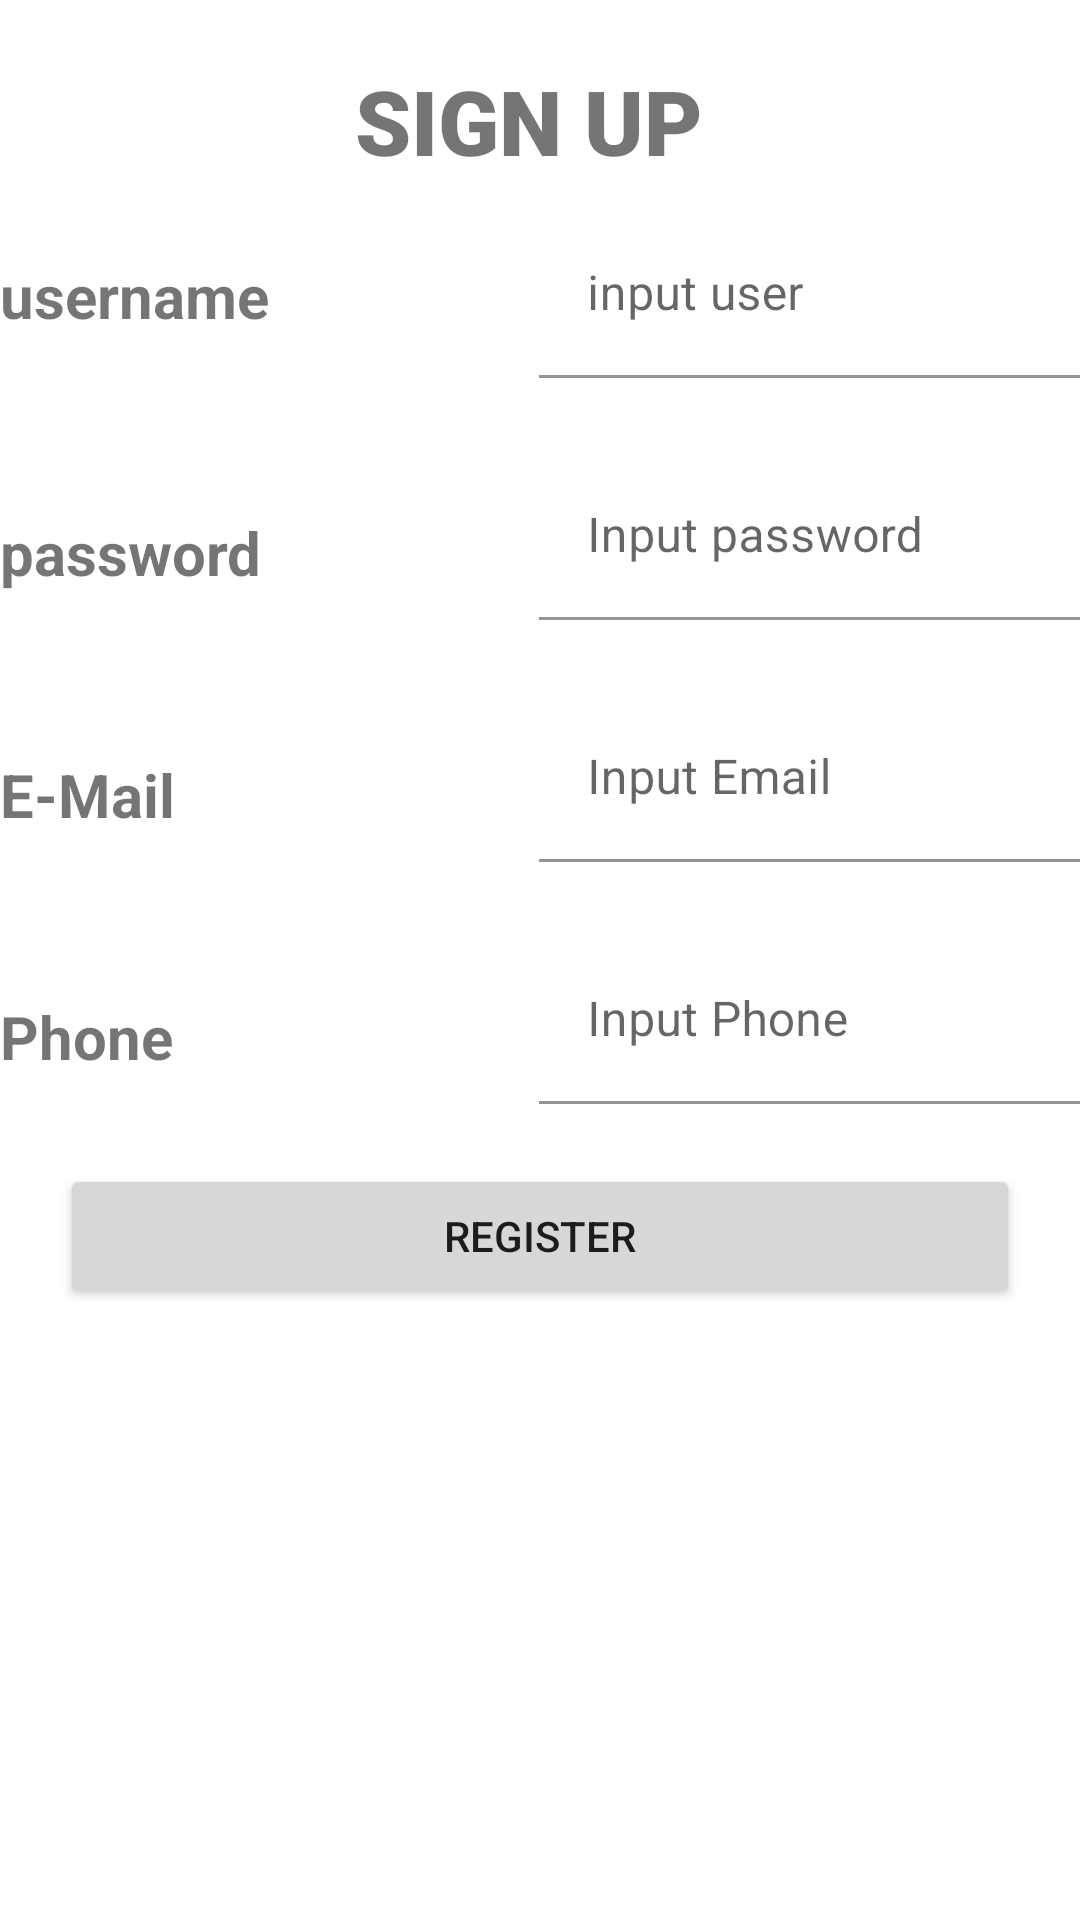

Layout XML and referenced resources for this Android screen:
<!-- AndroidManifest.xml: application theme Theme.HybridAppEddo -->
<!-- res/layout/activity_main.xml -->
<?xml version="1.0" encoding="utf-8"?>
<RelativeLayout xmlns:android="http://schemas.android.com/apk/res/android"
    xmlns:app="http://schemas.android.com/apk/res-auto"
    xmlns:tools="http://schemas.android.com/tools"
    android:layout_centerVertical="true"
    android:layout_width="match_parent"
    android:layout_height="wrap_content"
    tools:context=".activity.MainActivity">

    <TextView
        android:layout_marginTop="20dp"
        android:id="@+id/judul"
        android:layout_width="wrap_content"
        android:layout_height="wrap_content"
        android:text="SIGN UP "
        android:textSize="30dp"
        android:textStyle="bold"
        android:fontFamily="sans-serif-black"
        android:layout_centerHorizontal="true"

        />

    <TableLayout
        android:layout_below="@+id/judul"
        android:id="@+id/table"
        android:layout_width="match_parent"
        android:layout_height="wrap_content">
        <TableRow>
            <TextView
                android:textStyle="bold"
                android:layout_marginTop="5dp"
                android:layout_width="wrap_content"
                android:layout_height="wrap_content"
                android:text="username"
                android:textSize="20dp"
                />

            <com.google.android.material.textfield.TextInputLayout
                android:layout_width="wrap_content"
                android:layout_height="wrap_content">

            <EditText
                android:background="@color/white"
                android:hint="input user"
                android:id="@+id/user"
                android:layout_marginTop="10dp"
                android:layout_marginLeft="90dp"
                android:layout_width="250sp"
                android:inputType="text"
                android:layout_height="wrap_content"/>
            </com.google.android.material.textfield.TextInputLayout>
        </TableRow>
        <TableRow>
            <TextView
                android:textStyle="bold"
                android:layout_marginTop="25dp"
                android:layout_width="wrap_content"
                android:layout_height="wrap_content"
                android:text="password"
                android:textSize="20sp"
                />

            <com.google.android.material.textfield.TextInputLayout
                android:layout_width="wrap_content"
                android:layout_height="wrap_content">
            <EditText
                android:inputType="textPassword"
                android:hint="Input password"
                android:id="@+id/pass"
                android:layout_marginTop="25dp"
                android:layout_marginLeft="90dp"
                android:layout_width="250sp"
                android:background="@color/white"
                android:layout_height="wrap_content"/>
            </com.google.android.material.textfield.TextInputLayout>
        </TableRow>
        <TableRow>
            <TextView
                android:textStyle="bold"
                android:layout_marginTop="25dp"
                android:layout_width="wrap_content"
                android:layout_height="wrap_content"
                android:text="E-Mail"
                android:textSize="20sp"
                />
            <com.google.android.material.textfield.TextInputLayout
                android:layout_width="wrap_content"
                android:layout_height="wrap_content">
            <EditText
                android:hint="Input Email"
                android:layout_marginTop="25dp"
                android:id="@+id/email"
                android:layout_marginLeft="90dp"
                android:background="@color/white"
                android:layout_width="250sp"
                android:layout_height="wrap_content"/>

            </com.google.android.material.textfield.TextInputLayout>
        </TableRow>
        <TableRow>
            <TextView
                android:textStyle="bold"
                android:layout_marginTop="25dp"
                android:layout_width="wrap_content"
                android:layout_height="wrap_content"
                android:text="Phone"
                android:textSize="20sp"
                />
            <com.google.android.material.textfield.TextInputLayout
                android:layout_width="wrap_content"
                android:layout_height="wrap_content">
            <EditText
                android:hint="Input Phone"
                android:layout_marginTop="25dp"
                android:id="@+id/phone"
                android:layout_marginLeft="90dp"
                android:layout_width="250sp"
                android:background="@color/white"
                android:layout_height="wrap_content"/>

        </com.google.android.material.textfield.TextInputLayout>
    </TableRow>
    </TableLayout>

    <Button
        android:id="@+id/btn"
        android:layout_width="match_parent"
        android:layout_height="wrap_content"
        android:layout_below="@+id/table"
        android:layout_marginLeft="20dp"
        android:layout_marginTop="20dp"
        android:layout_marginRight="20dp"
        android:text="register" />


</RelativeLayout>
<!-- resources referenced by this layout -->
<resources>
  <color name="white">#FFFFFFFF</color>
  <style name="Theme.HybridAppEddo" parent="Theme.MaterialComponents.DayNight.DarkActionBar">
          
          <item name="colorPrimary">@color/purple_500</item>
          <item name="colorPrimaryVariant">@color/purple_700</item>
          <item name="colorOnPrimary">@color/white</item>
          
          <item name="colorSecondary">@color/teal_200</item>
          <item name="colorSecondaryVariant">@color/teal_700</item>
          <item name="colorOnSecondary">@color/black</item>
          
          <item name="android:statusBarColor" tools:targetApi="l">?attr/colorPrimaryVariant</item>
          
      </style>
  <color name="purple_500">#00B107</color>
  <color name="purple_700">#FF3700B3</color>
  <color name="teal_200">#FF03DAC5</color>
  <color name="teal_700">#FF018786</color>
  <color name="black">#FF000000</color>
</resources>
